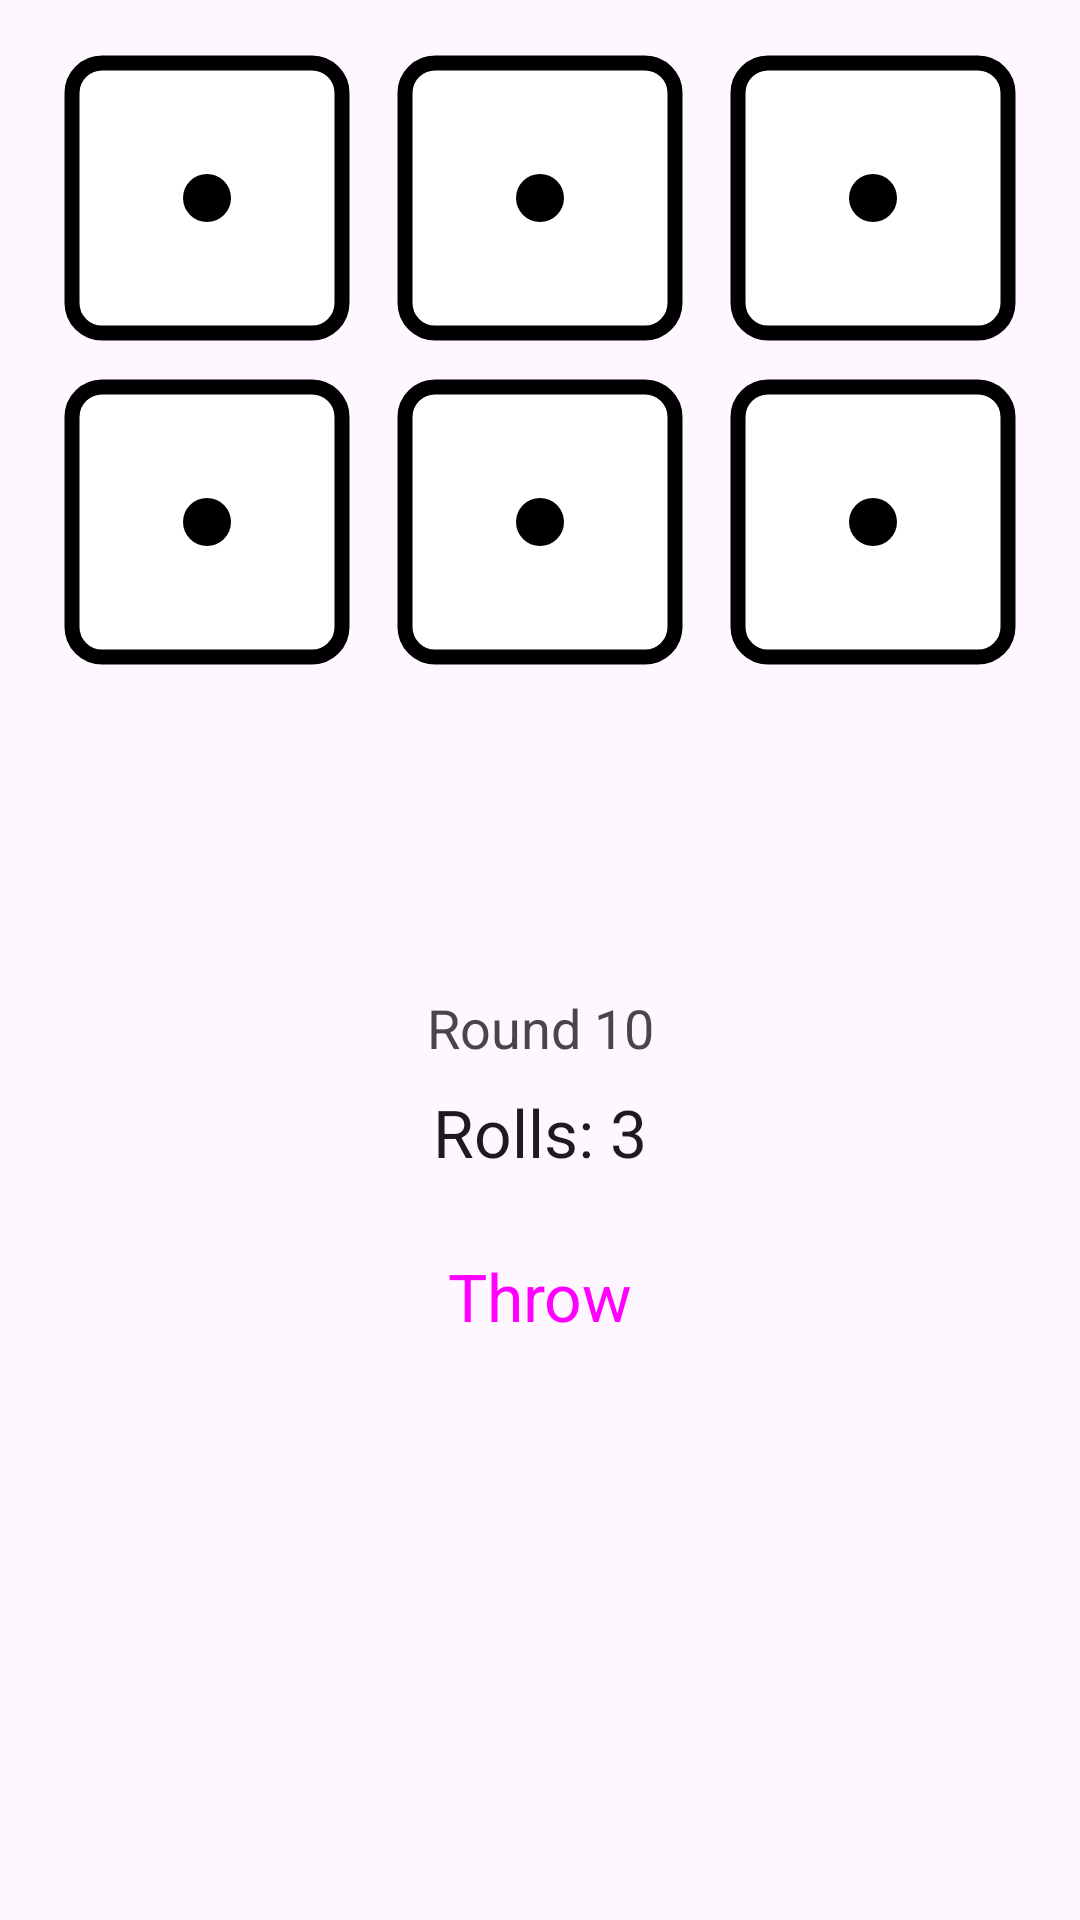

Android layout source for this screen:
<!-- AndroidManifest.xml: application theme Theme.ThirtyThrows -->
<!-- res/layout/fragment_play.xml -->
<?xml version="1.0" encoding="utf-8"?>
<androidx.constraintlayout.widget.ConstraintLayout xmlns:android="http://schemas.android.com/apk/res/android"
    xmlns:tools="http://schemas.android.com/tools"
    xmlns:app="http://schemas.android.com/apk/res-auto"
    android:id="@+id/constraintLayout"
    android:layout_width="match_parent"
    android:layout_height="match_parent"
    android:contentDescription=""
    tools:context=".PlayFragment">

    <androidx.constraintlayout.helper.widget.Flow
        android:id="@+id/flow"
        android:layout_width="0dp"
        android:layout_height="wrap_content"
        android:layout_marginStart="16dp"
        android:layout_marginTop="16dp"
        android:layout_marginEnd="16dp"
        android:orientation="horizontal"
        app:constraint_referenced_ids="die_0,die_1,die_2,die_3,die_4,die_5"
        app:flow_horizontalAlign="start"
        app:flow_horizontalGap="8dp"
        app:flow_maxElementsWrap="3"
        app:flow_verticalAlign="top"
        app:flow_verticalGap="8dp"
        app:flow_wrapMode="chain"
        app:layout_constraintEnd_toEndOf="parent"
        app:layout_constraintStart_toStartOf="parent"
        app:layout_constraintTop_toTopOf="parent" />

    <ImageView
        android:id="@+id/die_0"
        android:layout_width="wrap_content"
        android:layout_height="wrap_content"
        android:src="@drawable/die_1" />

    <ImageView
        android:id="@+id/die_1"
        android:layout_width="wrap_content"
        android:layout_height="wrap_content"
        android:src="@drawable/die_1" />

    <ImageView
        android:id="@+id/die_2"
        android:layout_width="wrap_content"
        android:layout_height="wrap_content"
        android:src="@drawable/die_1" />

    <ImageView
        android:id="@+id/die_3"
        android:layout_width="wrap_content"
        android:layout_height="wrap_content"
        android:src="@drawable/die_1" />

    <ImageView
        android:id="@+id/die_4"
        android:layout_width="wrap_content"
        android:layout_height="wrap_content"
        android:src="@drawable/die_1" />

    <ImageView
        android:id="@+id/die_5"
        android:layout_width="wrap_content"
        android:layout_height="wrap_content"
        android:src="@drawable/die_1" />

    <Button
        android:id="@+id/dice_throw"
        style="@style/Widget.Material3.Button"
        android:layout_width="wrap_content"
        android:layout_height="wrap_content"
        android:text="Throw"
        android:textAppearance="@style/TextAppearance.AppCompat.Large"
        app:layout_constraintBottom_toBottomOf="parent"
        app:layout_constraintEnd_toEndOf="parent"
        app:layout_constraintStart_toStartOf="parent"
        app:layout_constraintTop_toBottomOf="@+id/flow" />

    <TextView
        android:id="@+id/dice_rolls"
        android:layout_width="wrap_content"
        android:layout_height="wrap_content"
        android:layout_marginBottom="16dp"
        android:text="Rolls: 3"
        android:textAppearance="@style/TextAppearance.AppCompat.Large"
        app:layout_constraintBottom_toTopOf="@+id/dice_throw"
        app:layout_constraintEnd_toEndOf="parent"
        app:layout_constraintStart_toStartOf="parent" />

    <TextView
        android:id="@+id/dice_round"
        android:layout_width="wrap_content"
        android:layout_height="wrap_content"
        android:layout_marginBottom="8dp"
        android:text="Round 10"
        android:textAppearance="@style/TextAppearance.AppCompat.Medium"
        app:layout_constraintBottom_toTopOf="@+id/dice_rolls"
        app:layout_constraintEnd_toEndOf="parent"
        app:layout_constraintStart_toStartOf="parent" />

</androidx.constraintlayout.widget.ConstraintLayout>
<!-- resources referenced by this layout -->
<resources>
  <!-- drawable die_1 (drawable) -->
  <vector xmlns:android="http://schemas.android.com/apk/res/android"
      android:width="100dp"
      android:height="100dp"
      android:viewportWidth="100"
      android:viewportHeight="100">
      <path
          android:fillColor="#ffffff"
          android:pathData="M15,5L85,5A10,10 0,0 1,95 15L95,85A10,10 0,0 1,85 95L15,95A10,10 0,0 1,5 85L5,15A10,10 0,0 1,15 5z"
          android:strokeWidth="5"
          android:strokeColor="#000000" />
      <path
          android:fillColor="#000000"
          android:pathData="M50,50m-8,0a8,8 0,1 1,16 0a8,8 0,1 1,-16 0" />
  </vector>
  <style name="Theme.ThirtyThrows" parent="Base.Theme.ThirtyThrows" />
  <style name="Base.Theme.ThirtyThrows" parent="Theme.Material3.DayNight.NoActionBar">
          
          
      </style>
</resources>
